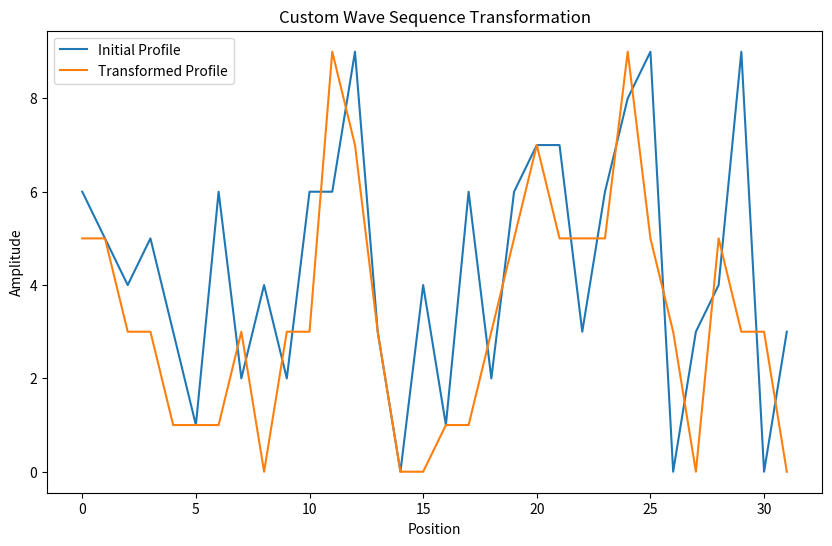

This chart was generated by the following Python code:
# Underwater Acoustic Communication
import random
import numpy as np
import matplotlib.pyplot as plt

class WaveFunction:
    def __init__(self, c=1, dx=0.1, dt=0.1):
        """
        Initialize the wave transformation parameters.
        
        :param c: Not used in the current context but could be for wave speed in future extensions.
        :param dx: Not used in the current context but could represent spatial step size for future extensions.
        :param dt: Not used in the current context but could represent time step size for future extensions.
        """
        self.c = c
        self.dx = dx
        self.dt = dt
        self.objectives = {
            'M': ['F1', 'F4'],  # Maximizing dispersion and interference
            'H': ['F2', 'F3'],  # Focusing on non-linear effects and attenuation
            'B': ['F1', 'F2', 'F3', 'F4']  # Applying all transformations equally
        }

    def F1(self, sequence, dispersion_factor=1):
        """
        Apply dispersion to the wave sequence, simulating spreading.
        
        :param sequence: The wave sequence as a NumPy array.
        :param dispersion_factor: Controls the spreading effect.
        :return: The wave sequence after dispersion.
        """
        dispersed_sequence = []
        for i in range(len(sequence)):
            if i == 0:
                avg = (sequence[i] + sequence[i+1]) // 2
            elif i == len(sequence) - 1:
                avg = (sequence[i] + sequence[i-1]) // 2
            else:
                avg = (sequence[i-1] + sequence[i] + sequence[i+1]) // 3
            dispersed_sequence.append(max(0, avg - dispersion_factor))
        return np.array(dispersed_sequence)

    def F2(self, sequence, non_linear_factor=1):
        """
        Apply non-linear effects to the wave sequence, modifying based on amplitude.
        
        :param sequence: The wave sequence as a NumPy array.
        :param non_linear_factor: Controls the strength of the non-linear effect.
        :return: The wave sequence after non-linear effects are applied.
        """
        non_linear_sequence = [max(0, int(amplitude + non_linear_factor * amplitude**2)) for amplitude in sequence]
        return np.array(non_linear_sequence)

    def F3(self, sequence, attenuation_factor=0.1):
        """
        Apply attenuation to the wave sequence, simulating energy loss over distance.
        
        :param sequence: The wave sequence as a NumPy array.
        :param attenuation_factor: Controls the rate of attenuation.
        :return: The wave sequence after attenuation.
        """
        attenuated_sequence = [max(0, int(amplitude - attenuation_factor * amplitude)) for amplitude in sequence]
        return np.array(attenuated_sequence)
 
    def F4(self, sequence):
        """
        Simulates a wave interference pattern with a shift, 
        akin to transposing musical notes.

        :param sequence: The original wave sequence as a NumPy array.
        :param shift_amount: The number of positions to shift the wave (positive for up, negative for down).
        :return: The resulting wave sequence after interference.
        """
        shifted_sequence = np.roll(sequence, 3)  # Shifted version of the wave
        interference_factor = 0.5  # Adjust the strength of the interference

        return interference_factor * shifted_sequence

    def simulate_wave_equation(self, input_wave, objective='B'):
        """
        Simulate the transformation of a wave sequence by applying a sequence of functions
        chosen based on a specified objective.
        
        :param input_wave: The initial wave sequence as a list of integers.
        :param objective: The transformation objective as a string, which dictates the function sequence.
        :return: The transformed wave sequence as a NumPy array of integers.
        """
        function_sequence = self.objectives.get(objective, ['F1', 'F2', 'F3', 'F4'])  # Default to balanced if not found

        current_wave = np.array(input_wave, dtype=int)
        function_map = {
            'F1': self.F1,
            'F2': self.F2,
            'F3': self.F3,
            'F4': self.F4
        }

        for func_name in function_sequence:
            if func_name in function_map:
                current_wave = function_map[func_name](current_wave)
        current_wave = np.clip(current_wave, 0, 9).astype(int)
        
        return current_wave

    def custom_transform(self, input_wave, transformations):
        current_wave = np.array(input_wave, dtype=int)
        function_map = {
            'F1': self.F1,
            'F2': self.F2,
            'F3': self.F3,
            'F4': self.F4
        }
        
        for transform in transformations:
            current_wave = function_map[transform](current_wave)
        transformed_wave = self.normalize_profile(current_wave, desired_max=9)
        return transformed_wave

    def normalize_profile(self, profile, desired_max=9):
        profile_max = np.max(profile)
        if profile_max > 0:
            scale_factor = desired_max / profile_max
            profile = profile * scale_factor
        return profile.astype(int)
    
if __name__ == "__main__":
    length = 32
    initial_profile = (np.random.rand(length) * 10).astype(int)
    
    wave_transformation = WaveFunction()
    current_profile = initial_profile

    transformations = ['F1', 'F3']  # Custom sequence of transformations
    current_profile = wave_transformation.custom_transform(current_profile, transformations)

    print("Initial Profile:", initial_profile)
    print("Transformed Profile:", current_profile)

    # Plotting the transformation
    plt.figure(figsize=(10, 6))
    plt.plot(initial_profile, label='Initial Profile')
    plt.plot(current_profile, label='Transformed Profile')
    plt.legend()
    plt.title('Custom Wave Sequence Transformation')
    plt.xlabel('Position')
    plt.ylabel('Amplitude')
    plt.show()
